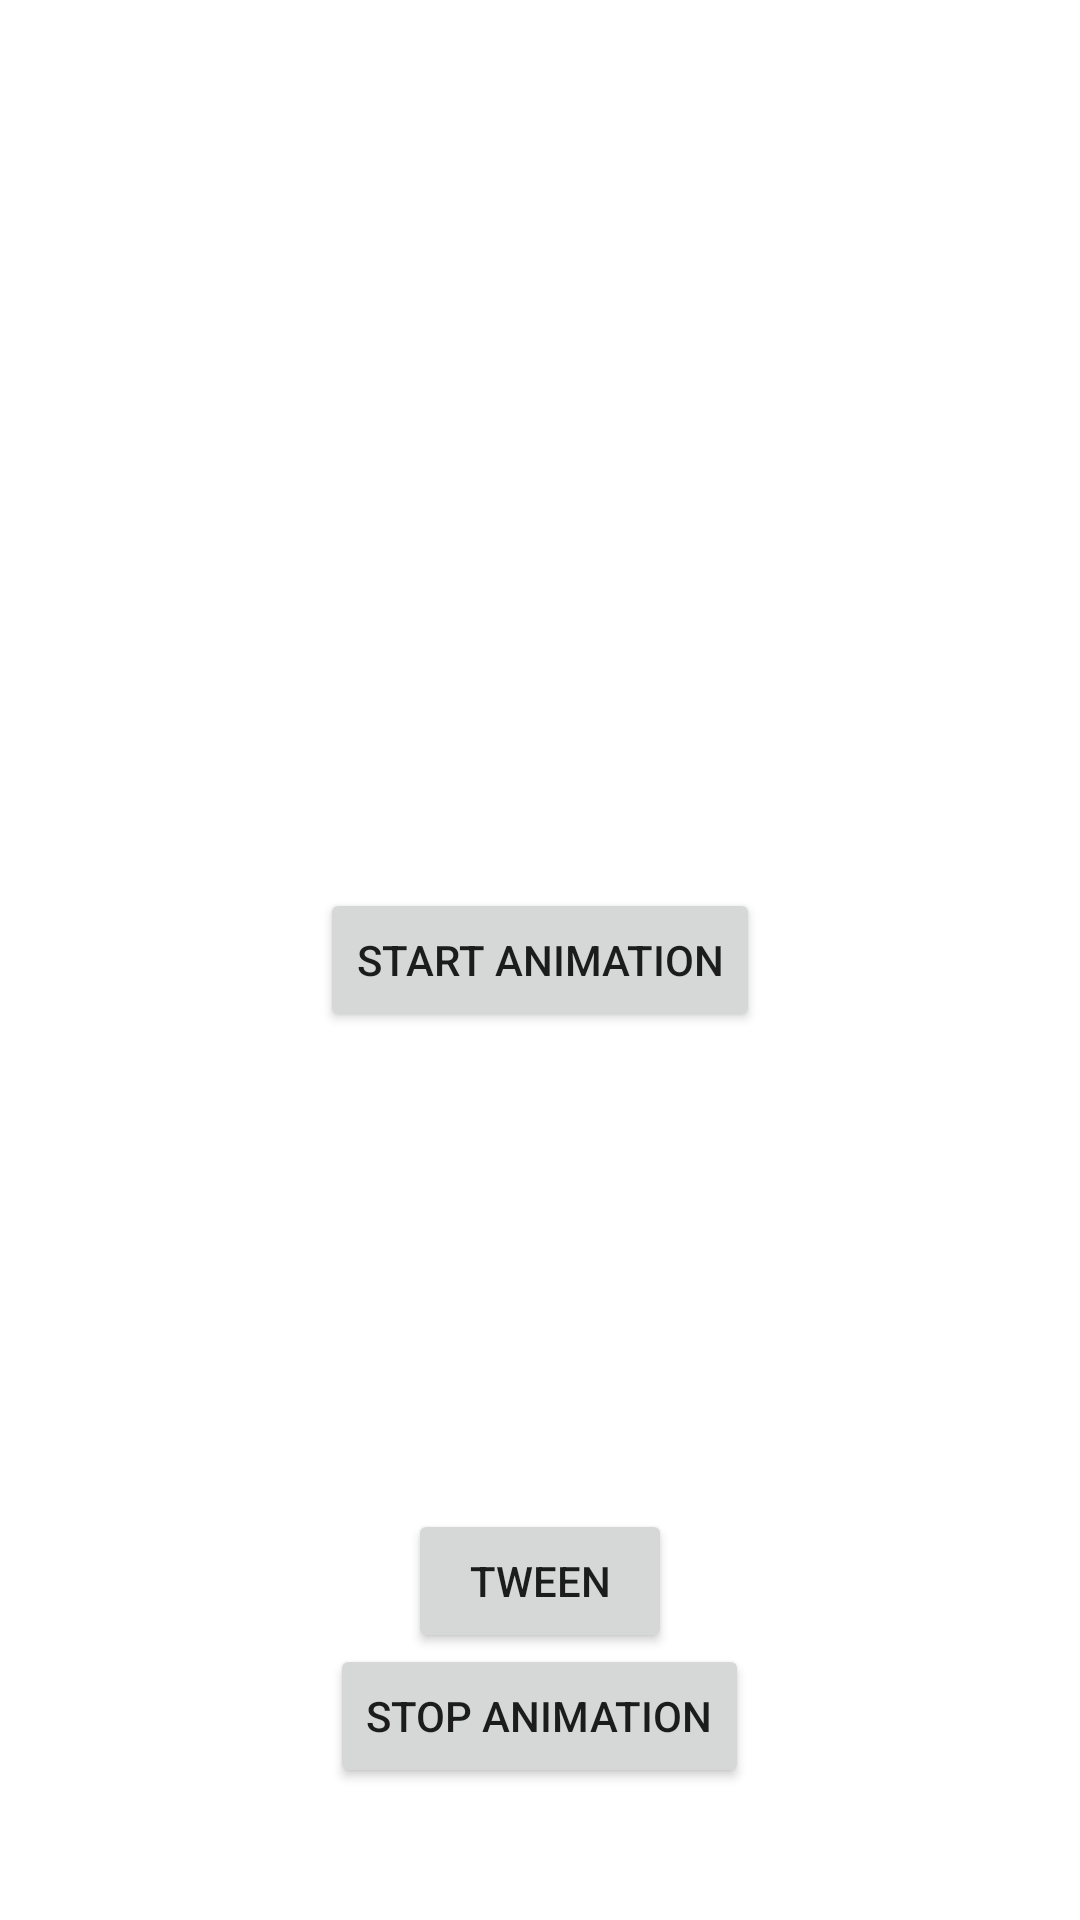

Produce the Android XML layout that renders to this screen, including the resource entries it uses.
<!-- AndroidManifest.xml: application theme Theme.Midterm2Preparation -->
<!-- res/layout/activity_animation.xml -->
<?xml version="1.0" encoding="utf-8"?>
<RelativeLayout xmlns:android="http://schemas.android.com/apk/res/android"
    xmlns:app="http://schemas.android.com/apk/res-auto"
    xmlns:tools="http://schemas.android.com/tools"
    android:layout_width="match_parent"
    android:layout_height="match_parent"
    tools:context=".Animation" >

    <Button
        android:id="@+id/bttnStopAnim"
        android:layout_width="wrap_content"
        android:layout_height="wrap_content"
        android:layout_alignParentStart="false"
        android:layout_alignParentTop="false"
        android:layout_alignParentBottom="false"
        android:layout_centerHorizontal="true"
        android:layout_marginStart="120dp"
        android:layout_marginTop="548dp"
        android:layout_marginBottom="295dp"
        android:text="Stop Animation" />

    <ImageView
        android:id="@+id/imageView"
        android:layout_width="284dp"
        android:layout_height="167dp"
        android:layout_alignWithParentIfMissing="true"
        android:layout_alignParentTop="true"
        android:layout_centerInParent="true"
        android:layout_marginTop="47dp" />

    <Button
        android:id="@+id/bttnStartAnim"
        android:layout_width="wrap_content"
        android:layout_height="wrap_content"
        android:layout_centerInParent="true"
        android:text="Start Animation" />

    <Button
        android:id="@+id/bttnTween"
        android:layout_width="wrap_content"
        android:layout_height="wrap_content"
        android:layout_alignParentBottom="true"
        android:layout_centerInParent="true"
        android:layout_marginBottom="89dp"
        android:text="Tween" />
</RelativeLayout>
<!-- resources referenced by this layout -->
<resources>
  <style name="Theme.Midterm2Preparation" parent="Theme.MaterialComponents.DayNight.DarkActionBar">
          
          <item name="colorPrimary">@color/purple_500</item>
          <item name="colorPrimaryVariant">@color/purple_700</item>
          <item name="colorOnPrimary">@color/white</item>
          
          <item name="colorSecondary">@color/teal_200</item>
          <item name="colorSecondaryVariant">@color/teal_700</item>
          <item name="colorOnSecondary">@color/black</item>
          
          <item name="android:statusBarColor" tools:targetApi="l">?attr/colorPrimaryVariant</item>
          
      </style>
  <!-- not gathered from this repository: default colours our renderer supplied (Android Studio template values) -->
  <color name="purple_500">#FF6200EE</color>
  <color name="purple_700">#FF3700B3</color>
  <color name="teal_200">#FF03DAC5</color>
  <color name="teal_700">#FF018786</color>
  <color name="black">#FF000000</color>
  <color name="white">#FFFFFFFF</color>
</resources>
